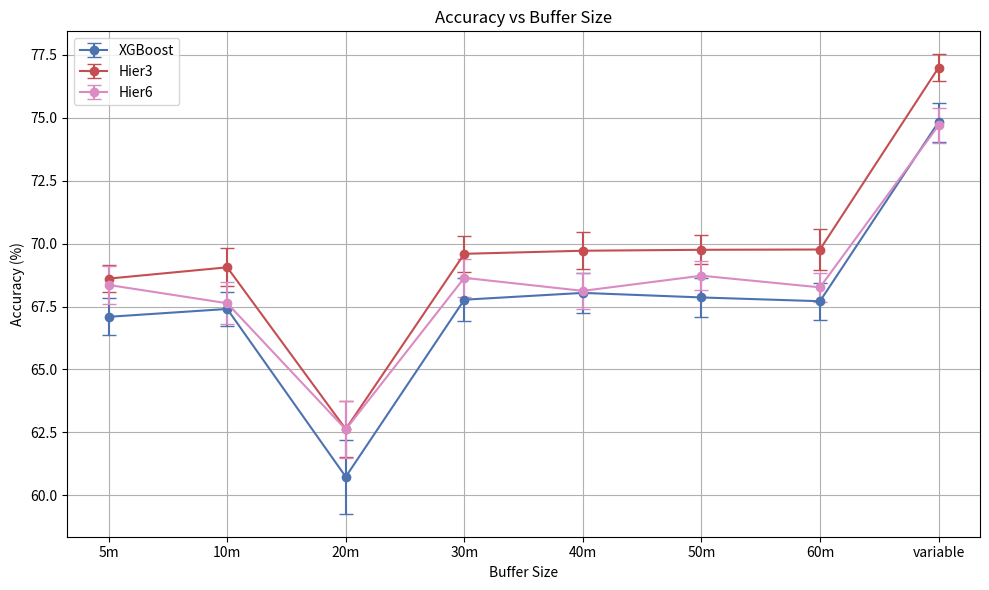

Recreate this plot in Python.
import numpy as np
import os
import matplotlib.pyplot as plt
import seaborn as sns


sns.set_palette("deep")
list_of_colors = sns.color_palette("deep", 10)

# Data for XGBoost
xgboost_buffers = ["5m", "10m", "20m", "30m", "40m", "50m", "60m", "variable"]
xgboost_accuracies = [67.09, 67.402, 60.73, 67.77, 68.041, 67.86, 67.71, 74.83]
xgboost_errors = [0.74, 0.69, 1.47, 0.861, 0.793, 0.77, 0.73, 0.77]

# Data for Hierarchical 3
hier3_buffers = ["5m", "10m", "20m", "30m", "40m", "50m", "60m", "variable"]
hier3_accuracies = [68.60962668674101, 69.05779066250452, 62.625779545666504, 69.59506792430277, 
                    69.71702419416805, 69.7547104800216, 69.76565025306795, 76.99379489027919]
hier3_errors = [0.527330998912934, 0.7590082111978274, 1.124592654057365, 0.7121126047699913, 
                0.73216128997449, 0.5784489074413164, 0.7979783687518615, 0.5331689069664477]

# Data for Hier6
hier6_buffers = ["5m", "10m", "20m", "30m", "40m", "50m", "60m", "variable"]
hier6_accuracies = [68.35646192485669, 67.62900360195786, 62.612936611580054, 68.63992404229015, 
                    68.12226544152016, 68.72438090206596, 68.26175442005925, 74.69926173842143]
hier6_errors = [0.7666013991414723, 0.8318301270026505, 1.1243070408593447, 0.7666281384381779, 
                0.7200878707027741, 0.5715702028145998, 0.5812224512480562, 0.6995722048475655]

# Plotting
plt.figure(figsize=(10, 6))

# Plot XGBoost
plt.errorbar(xgboost_buffers, xgboost_accuracies, yerr=xgboost_errors, label="XGBoost", fmt='-o', capsize=5, color=list_of_colors[0])

# Plot Hier3
plt.errorbar(hier3_buffers, hier3_accuracies, yerr=hier3_errors, label="Hier3", fmt='-o', capsize=5, color=list_of_colors[3])

# Plot Hier6
plt.errorbar(hier6_buffers, hier6_accuracies, yerr=hier6_errors, label="Hier6", fmt='-o', capsize=5, color=list_of_colors[6])

# Labels and title
plt.xlabel("Buffer Size")
plt.ylabel("Accuracy (%)")
plt.title("Accuracy vs Buffer Size")
plt.legend()
plt.grid(True)

# Show plot
plt.tight_layout()
os.makedirs("plots/buffers", exist_ok=True)
plt.savefig("plots/buffers/accuracy_vs_buffer.png")
print("Plot saved as plots/buffers/accuracy_vs_buffer.png")
plt.close()
